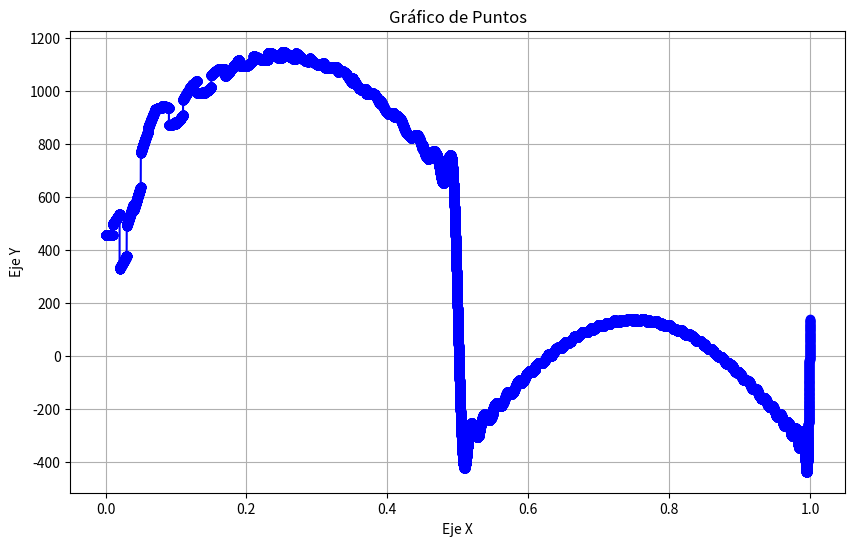

The script that saved this image:

from math import pi, cos, sin


def a(n):
    return 2000/(pi - n**2 * pi)

def b(n):
    return 2000/(n * pi)

a0 = 1000/pi - 1000/2


def P(t):
    h = 0.01
    N = int(t/h)

    valores_an = []
    for n in range(0, N + 1):
        if n%2 == 0:
            valores_an.append(a(n) * cos(n * 2 * pi * t))
    
    valores_bn = []
    for n in range(0, N + 1):
        if n%2 == 1:
            valores_bn.append(b(n) * sin(n * 2 * pi * t))
    
    return a0 + sum(valores_an) + sum(valores_bn)
    


valores_Pt = []
h = 0.00001
N_max = int(1/h)
for n in range(0, N_max + 1):
    t = h * n
    valores_Pt.append((t, P(t)))


import matplotlib.pyplot as plt

# Separa los puntos en dos listas: una para X y otra para Y
x = [punto[0] for punto in valores_Pt]
y = [punto[1] for punto in valores_Pt]

# Crea el gráfico
plt.figure(figsize=(10, 6))  # Ajusta el tamaño del gráfico
plt.plot(x, y, marker='o', linestyle='-', color='b')  # Puedes cambiar el estilo, el color y el marcador
plt.title('Gráfico de Puntos')  # Título del gráfico
plt.xlabel('Eje X')  # Etiqueta del eje X
plt.ylabel('Eje Y')  # Etiqueta del eje Y
plt.grid(True)  # Muestra una cuadrícula para facilitar la lectura

# Muestra el gráfico
plt.show()





